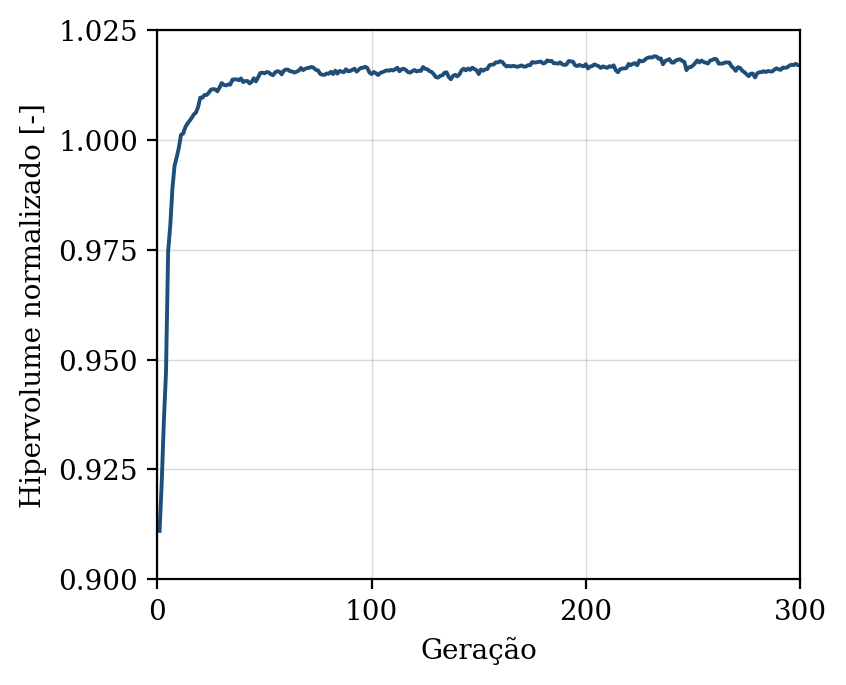

The file beside this chart, header and first rows:
geracao, hipervolume, n_solucoes, n_avaliacoes
1, 0.911, 15, 50
2, 0.922, 18, 100
3, 0.9359, 28, 150
4, 0.9472, 32, 200
5, 0.9747, 36, 250
6, 0.9806, 45, 300
7, 0.989, 50, 350
8, 0.9941, 50, 400
9, 0.9961, 50, 450
10, 0.9982, 50, 500
11, 1.001, 50, 550
12, 1.001, 50, 600
13, 1.003, 50, 650
14, 1.004, 50, 700
15, 1.004, 50, 750
16, 1.005, 50, 800
17, 1.006, 50, 850
18, 1.006, 50, 900
19, 1.007, 50, 950
20, 1.01, 50, 1000
21, 1.01, 50, 1050
22, 1.01, 50, 1100
23, 1.01, 50, 1150
24, 1.011, 50, 1200
25, 1.011, 50, 1250
26, 1.012, 50, 1300
27, 1.011, 50, 1350
28, 1.011, 50, 1400
29, 1.012, 50, 1450
30, 1.013, 50, 1500
31, 1.013, 50, 1550
32, 1.012, 50, 1600
33, 1.013, 50, 1650
34, 1.013, 50, 1700
35, 1.014, 50, 1750
36, 1.014, 50, 1800
37, 1.014, 50, 1850
38, 1.014, 50, 1900
39, 1.014, 50, 1950
40, 1.013, 50, 2000
41, 1.013, 50, 2050
42, 1.013, 50, 2100
43, 1.013, 50, 2150
44, 1.013, 50, 2200
45, 1.014, 50, 2250
46, 1.013, 50, 2300
47, 1.014, 50, 2350
48, 1.015, 50, 2400
49, 1.015, 50, 2450
50, 1.015, 50, 2500
51, 1.015, 50, 2550
52, 1.015, 50, 2600
53, 1.015, 50, 2650
54, 1.015, 50, 2700
55, 1.015, 50, 2750
56, 1.016, 50, 2800
57, 1.016, 50, 2850
58, 1.015, 50, 2900
59, 1.016, 50, 2950
60, 1.016, 50, 3000
... 240 more rows
